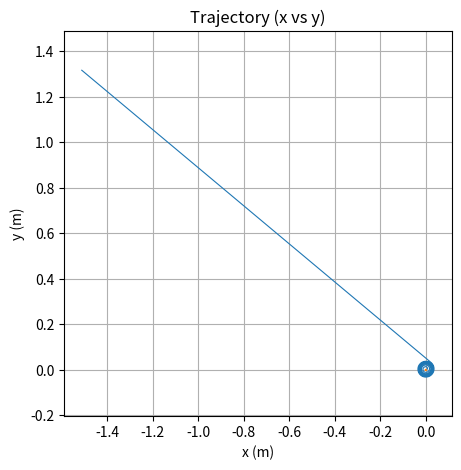

Python code for this plot:
import numpy as np
from matplotlib import pyplot as plt

from scipy.integrate import solve_ivp

m=1.67262192369*(10**-27)
q=1.602176634*(10**-19)



def lorentz(t,y):
    x, y_pos, vx, vy = y
    r = np.sqrt(x ** 2 + y_pos ** 2)

    if r<0.04 :
        B = np.array([0, 0, 1])
        w = (q / m) * float(np.linalg.norm(B))
    else:
        B = np.array([0, 0, 0])
        w = (q / m) * float(np.linalg.norm(B))


    if -0.0025<x<0.0025 and -0.04<y_pos<0.04:
        E = np.array([((10**6) * np.sign(np.sin(t * w))), 0, 0])
    else:
        E=np.array([0,0,0])

    v=np.array([vx,vy,0])
    a=(q/m)*(E+np.cross(B,v))

    return [vx,vy,a[0],a[1]]
print("Your simulation is running")
y0=[0,0,0,0]

t_sp=(0,10**-6)
t_eval=np.linspace(t_sp[0],t_sp[1],20000)

sol1=solve_ivp(lorentz,t_sp,y0,t_eval=t_eval,max_step=(10**-10))





plt.figure(figsize=(5,5))

plt.plot(sol1.y[0], sol1.y[1],linewidth=0.8)
plt.xlabel('x (m)'); plt.ylabel('y (m)')
plt.title('Trajectory (x vs y)')
plt.axis('equal')
plt.grid(True)
plt.show()

k=0.5*m*((sol1.y[2]**2)+(sol1.y[3]**2))


plt.plot(t_eval,k)
plt.grid(True)
plt.show()